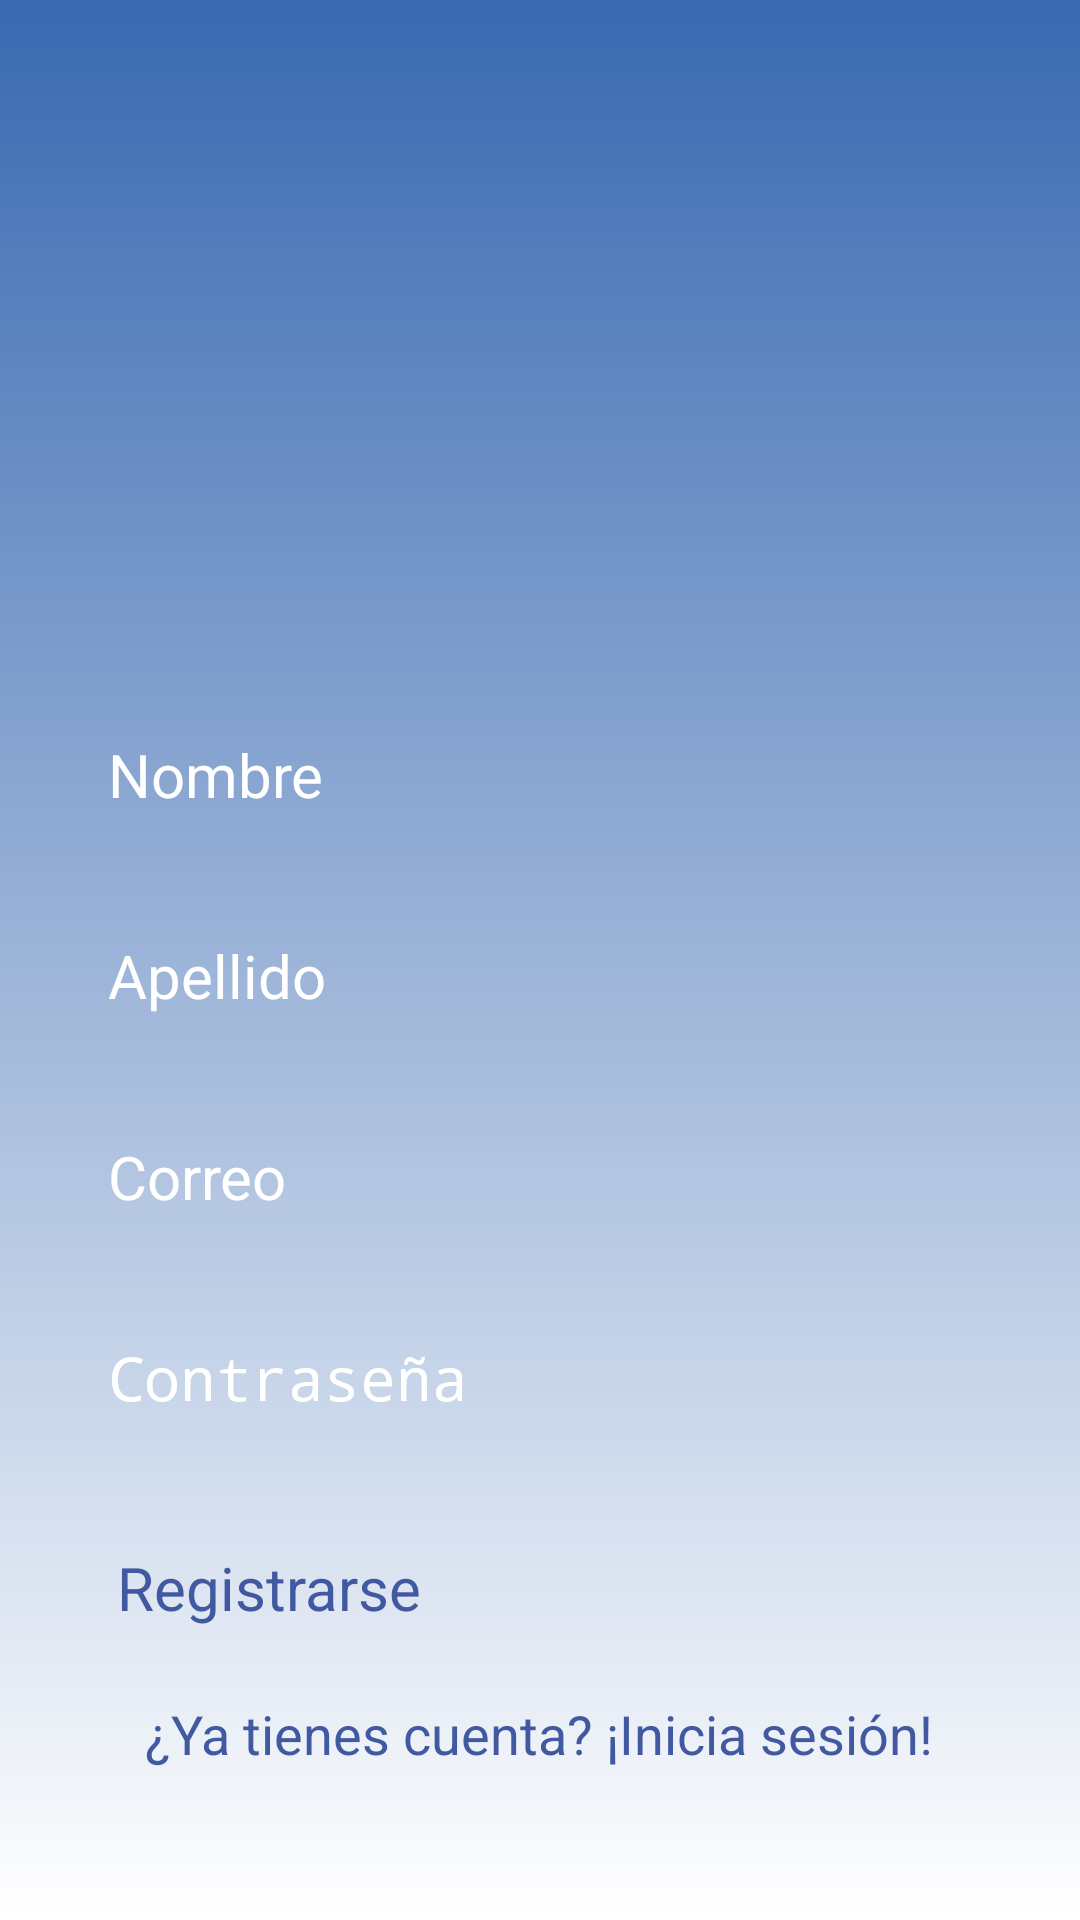

The Android layout XML behind this screen, and the referenced resources:
<!-- AndroidManifest.xml: application theme Theme.Proyecto_app -->
<!-- res/layout/activity_sign_in.xml -->
<?xml version="1.0" encoding="utf-8"?>
<RelativeLayout xmlns:android="http://schemas.android.com/apk/res/android"
    xmlns:app="http://schemas.android.com/apk/res-auto"
    xmlns:tools="http://schemas.android.com/tools"
    android:layout_width="match_parent"
    android:layout_height="match_parent"
    android:background="@drawable/login_background"
    android:gravity="center"
    android:padding="16dp"
    tools:context=".MainActivity">

    <LinearLayout
        android:layout_width="match_parent"
        android:layout_height="wrap_content"
        android:gravity="center"
        android:orientation="vertical"
        tools:ignore="ExtraText">


        <ImageView
            android:layout_width="160dp"
            android:layout_height="160dp"
            android:layout_marginBottom="15dp"
            android:src="@drawable/queplancircle" />

        <EditText
            android:id="@+id/nameSignin"
            android:layout_width="match_parent"
            android:layout_height="wrap_content"
            android:layout_margin="5dp"
            android:background="@drawable/rounded_corner"
            android:hint="Nombre"
            android:inputType="text"
            android:padding="15dp"
            android:textColor="@color/cardview_light_background"
            android:textColorHint="@color/design_default_color_on_primary"
            android:textSize="20sp" />

        <EditText
            android:id="@+id/lastnameSignin"
            android:layout_width="match_parent"
            android:layout_height="wrap_content"
            android:layout_margin="5dp"
            android:background="@drawable/rounded_corner"
            android:hint="Apellido"
            android:inputType="text"
            android:padding="15dp"
            android:textColor="@color/cardview_light_background"
            android:textColorHint="@color/design_default_color_on_primary"
            android:textSize="20sp" />

        <EditText
            android:id="@+id/emailSignin"
            android:layout_width="match_parent"
            android:layout_height="wrap_content"
            android:layout_margin="5dp"
            android:background="@drawable/rounded_corner"
            android:hint="Correo"
            android:inputType="textEmailAddress"
            android:padding="15dp"
            android:textColor="@color/cardview_light_background"
            android:textColorHint="@color/design_default_color_on_primary"
            android:textSize="20sp" />

        <EditText
            android:id="@+id/passwordSigin"
            android:layout_width="match_parent"
            android:layout_height="wrap_content"
            android:layout_margin="5dp"
            android:background="@drawable/rounded_corner"
            android:hint="Contraseña"
            android:inputType="textPassword"
            android:padding="15dp"
            android:textColor="@color/cardview_light_background"
            android:textColorHint="@color/design_default_color_on_primary"
            android:textSize="20sp" />

        <Button
            android:id="@+id/signinButton"
            android:layout_width="match_parent"
            android:layout_height="wrap_content"
            android:layout_margin="5dp"
            android:backgroundTint="@color/white"
            android:padding="18dp"
            android:text="Registrarse"
            android:textColor="#4059A1"
            android:textSize="20sp" />

        <TextView
            android:layout_width="wrap_content"
            android:layout_height="wrap_content"
            android:text="¿Ya tienes cuenta? ¡Inicia sesión!"
            android:textColor="#4059A1"
            android:textSize="18sp"
            android:id="@+id/loginActivity"/>



    </LinearLayout>


</RelativeLayout>
<!-- resources referenced by this layout -->
<resources>
  <!-- drawable login_background (drawable) -->
  <?xml version="1.0" encoding="utf-8"?>
  <shape xmlns:android="http://schemas.android.com/apk/res/android">
  
              <gradient android:type="linear" android:angle="100"
                  android:startColor="#3969B1" android:endColor="#FFFF"/>
  </shape>
  <style name="Theme.Proyecto_app" parent="Base.Theme.Proyecto_app">
          
          <item name="android:navigationBarColor">@android:color/transparent</item>
          <item name="android:statusBarColor">@android:color/transparent</item>
          <item name="android:windowLightStatusBar">?attr/isLightTheme</item>
      </style>
  <!-- not gathered from this repository: default colours our renderer supplied (Android Studio template values) -->
  <color name="white">#FFFFFFFF</color>
</resources>
